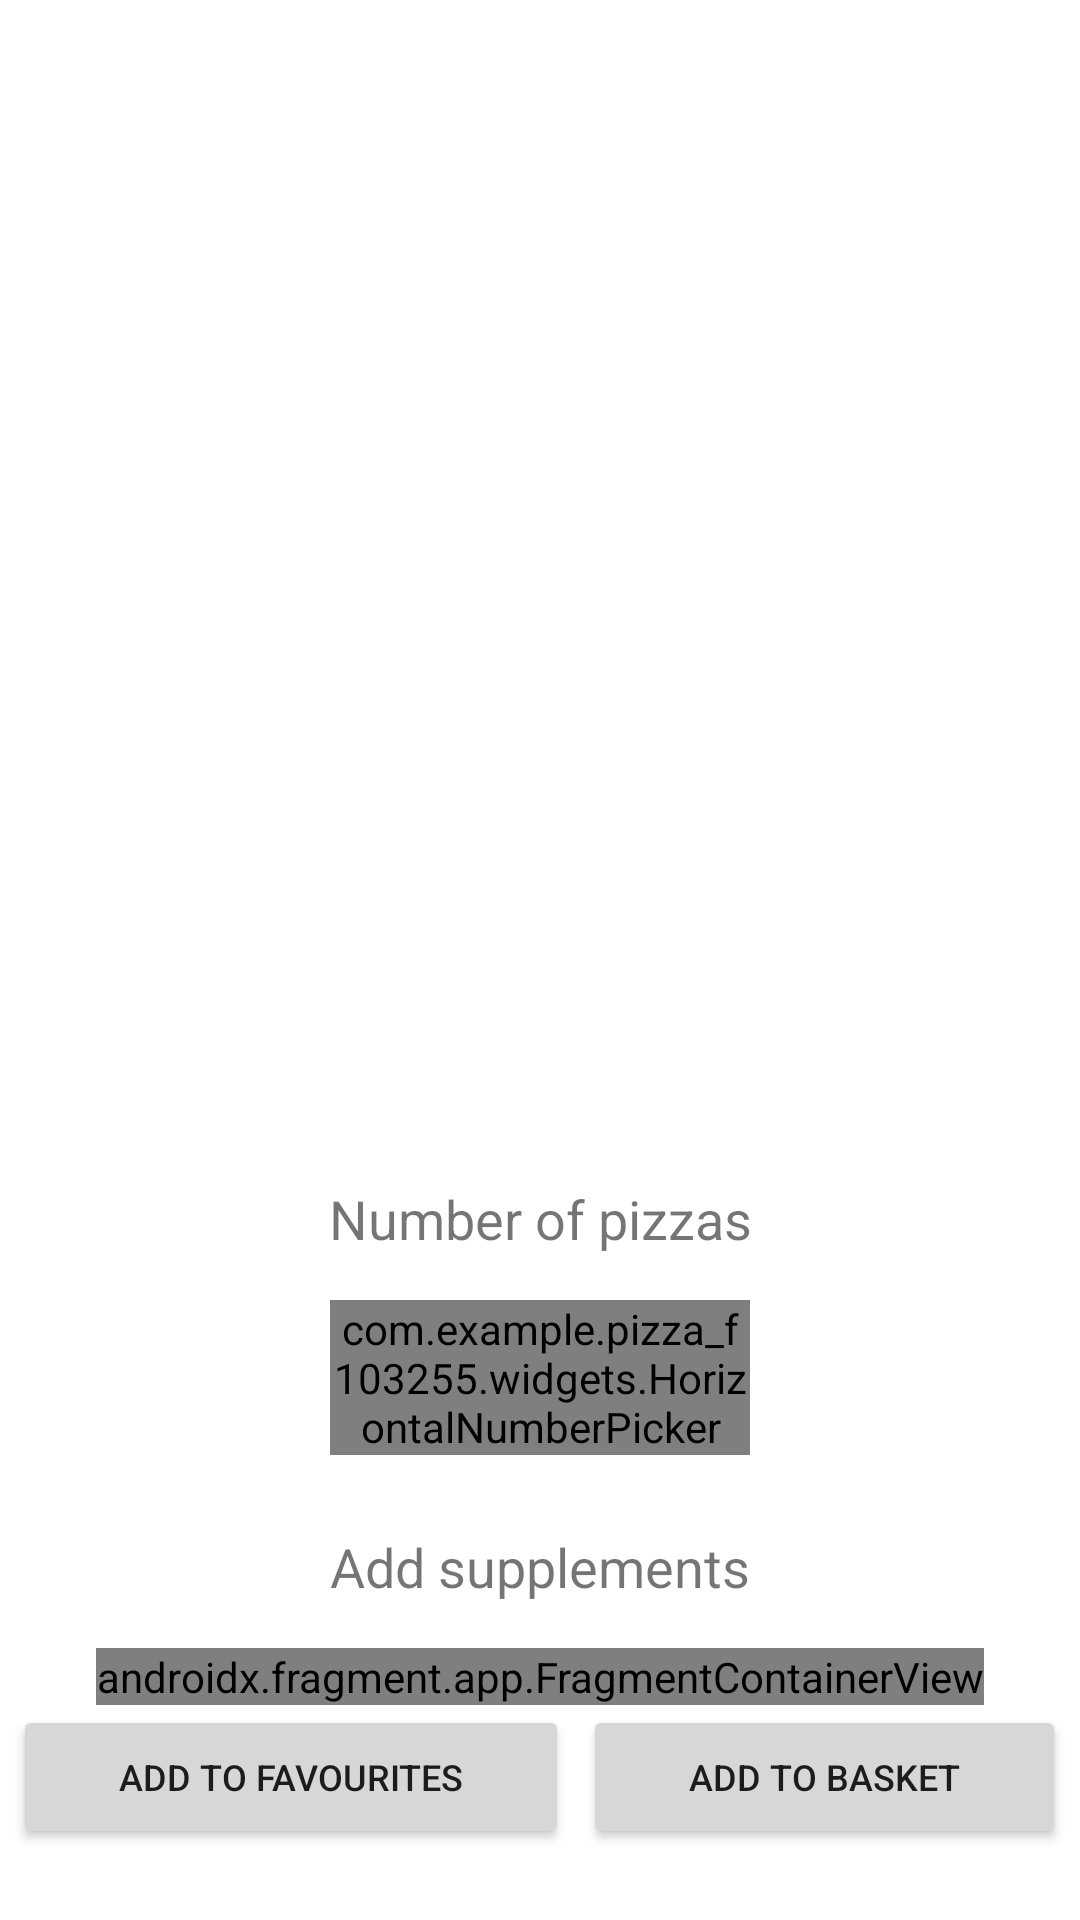

The Android layout XML behind this screen, and the referenced resources:
<!-- AndroidManifest.xml: application theme Theme.Pizza_F103255 -->
<!-- res/layout/product_details.xml -->
<?xml version="1.0" encoding="utf-8"?>
<LinearLayout xmlns:android="http://schemas.android.com/apk/res/android"
    xmlns:tools="http://schemas.android.com/tools"
    android:layout_width="match_parent"
    android:layout_height="match_parent"
    android:orientation="vertical"
    tools:context=".fragments.ProductDetailsFragment"
    android:layout_margin="3dp">

    <ScrollView
        android:layout_width="match_parent"
        android:layout_height="match_parent">

        <LinearLayout
            android:layout_width="match_parent"
            android:layout_height="wrap_content"
            android:orientation="vertical" >

            <ImageView
                android:id="@+id/product_image"
                android:layout_width="250dp"
                android:layout_height="250dp"
                android:layout_weight="1"
                android:layout_gravity="center"
                tools:srcCompat="@tools:sample/avatars" />

            <LinearLayout
                android:layout_width="match_parent"
                android:layout_height="match_parent"
                android:layout_weight="1"
                android:orientation="vertical">

                <LinearLayout
                    android:layout_width="match_parent"
                    android:layout_height="25sp"
                    android:orientation="horizontal">

                    <TextView
                        android:id="@+id/name"
                        android:layout_width="wrap_content"
                        android:layout_height="match_parent"
                        android:textSize="20sp"
                        android:textStyle="bold" />

                    <Space
                        android:layout_width="wrap_content"
                        android:layout_height="match_parent"
                        android:layout_weight="1" />

                    <TextView
                        android:id="@+id/price"
                        android:layout_width="wrap_content"
                        android:layout_height="match_parent"
                        android:layout_marginEnd="5dp"
                        android:layout_weight="1"
                        android:gravity="end" />
                </LinearLayout>

                <TextView
                    android:id="@+id/size"
                    android:layout_width="match_parent"
                    android:layout_height="wrap_content" />

                <TextView
                    android:id="@+id/description"
                    android:layout_width="match_parent"
                    android:layout_height="90dp"
                    android:layout_marginTop="10dp" />

            </LinearLayout>

            <LinearLayout
                android:layout_width="match_parent"
                android:layout_height="wrap_content"
                android:orientation="vertical">

                <TextView
                    android:id="@+id/pizza_number_label"
                    android:layout_width="match_parent"
                    android:layout_height="match_parent"
                    android:layout_weight="1"
                    android:gravity="center"
                    android:text="@string/number_of_pizzas"
                    android:textSize="18sp" />

                <Space
                    android:layout_width="match_parent"
                    android:layout_height="15dp" />

                <com.example.pizza_f103255.widgets.HorizontalNumberPicker
                    android:id="@+id/number_picker"
                    android:layout_width="140dp"
                    android:layout_height="wrap_content"
                    android:layout_gravity="center"
                    android:layout_weight="0.1"
                    android:gravity="center" />

                <Space
                    android:layout_width="match_parent"
                    android:layout_height="25dp" />

                <TextView
                    android:id="@+id/supplements_label"
                    android:layout_width="match_parent"
                    android:layout_height="match_parent"
                    android:layout_weight="1"
                    android:gravity="center"
                    android:text="@string/add_supplements"
                    android:textSize="18sp" />

                <Space
                    android:layout_width="match_parent"
                    android:layout_height="15dp" />

                <androidx.fragment.app.FragmentContainerView xmlns:android="http://schemas.android.com/apk/res/android"
                    android:id="@+id/fragment_container_view"
                    android:name="com.example.pizza_f103255.fragments.SupplementsCheckboxGroupFragment"
                    android:layout_width="wrap_content"
                    android:layout_height="wrap_content"
                    android:layout_gravity="center" />
            </LinearLayout>

            <Space
                android:layout_width="match_parent"
                android:layout_height="wrap_content"
                android:layout_weight="1" />

            <LinearLayout
                android:id="@+id/bottom_nav"
                android:layout_width="match_parent"
                android:layout_height="50dp"
                android:orientation="horizontal">

                <Space
                    android:layout_width="wrap_content"
                    android:layout_height="wrap_content"
                    android:layout_weight="0.1" />

                <Button
                    android:id="@+id/add_favourite_btn"
                    android:layout_width="wrap_content"
                    android:layout_height="wrap_content"
                    android:layout_weight="1"
                    android:text="@string/add_to_favourites"
                    android:textSize="12sp" />

                <Space
                    android:layout_width="wrap_content"
                    android:layout_height="wrap_content"
                    android:layout_weight="0.1" />

                <Button
                    android:id="@+id/add_to_basket_btn"
                    android:layout_width="wrap_content"
                    android:layout_height="wrap_content"
                    android:layout_weight="1"
                    android:text="@string/add_to_basket"
                    android:textSize="12sp" />

                <Space
                    android:layout_width="wrap_content"
                    android:layout_height="wrap_content"
                    android:layout_weight="0.1" />

            </LinearLayout>

        </LinearLayout>
    </ScrollView>

</LinearLayout>
<!-- resources referenced by this layout -->
<resources>
  <string name="add_supplements">Add supplements</string>
  <string name="add_to_basket">Add to basket</string>
  <string name="add_to_favourites">Add to favourites</string>
  <string name="number_of_pizzas">Number of pizzas</string>
  <style name="Theme.Pizza_F103255" parent="Theme.MaterialComponents.DayNight.DarkActionBar">
          
          <item name="colorPrimary">@color/purple_500</item>
          <item name="colorPrimaryVariant">@color/purple_700</item>
          <item name="colorOnPrimary">@color/white</item>
          
          <item name="colorSecondary">@color/teal_200</item>
          <item name="colorSecondaryVariant">@color/teal_700</item>
          <item name="colorOnSecondary">@color/black</item>
          
          <item name="android:statusBarColor" tools:targetApi="l">?attr/colorPrimaryVariant</item>
          
      </style>
  <!-- not gathered from this repository: default colours our renderer supplied (Android Studio template values) -->
  <color name="purple_500">#FF6200EE</color>
  <color name="purple_700">#FF3700B3</color>
  <color name="teal_200">#FF03DAC5</color>
  <color name="teal_700">#FF018786</color>
  <color name="black">#FF000000</color>
  <color name="white">#FFFFFFFF</color>
</resources>
